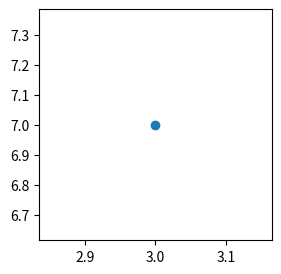

Python code for this plot:
# Written by calculate-plot 0.1.0: this script draws the same figure with Matplotlib 3.11.2.
import matplotlib.pyplot as plt

fig, ax = plt.subplots(figsize=(3.0, 3.0))
ax.plot([3], [7], 'o')

if __name__ == "__main__":
    plt.show()
